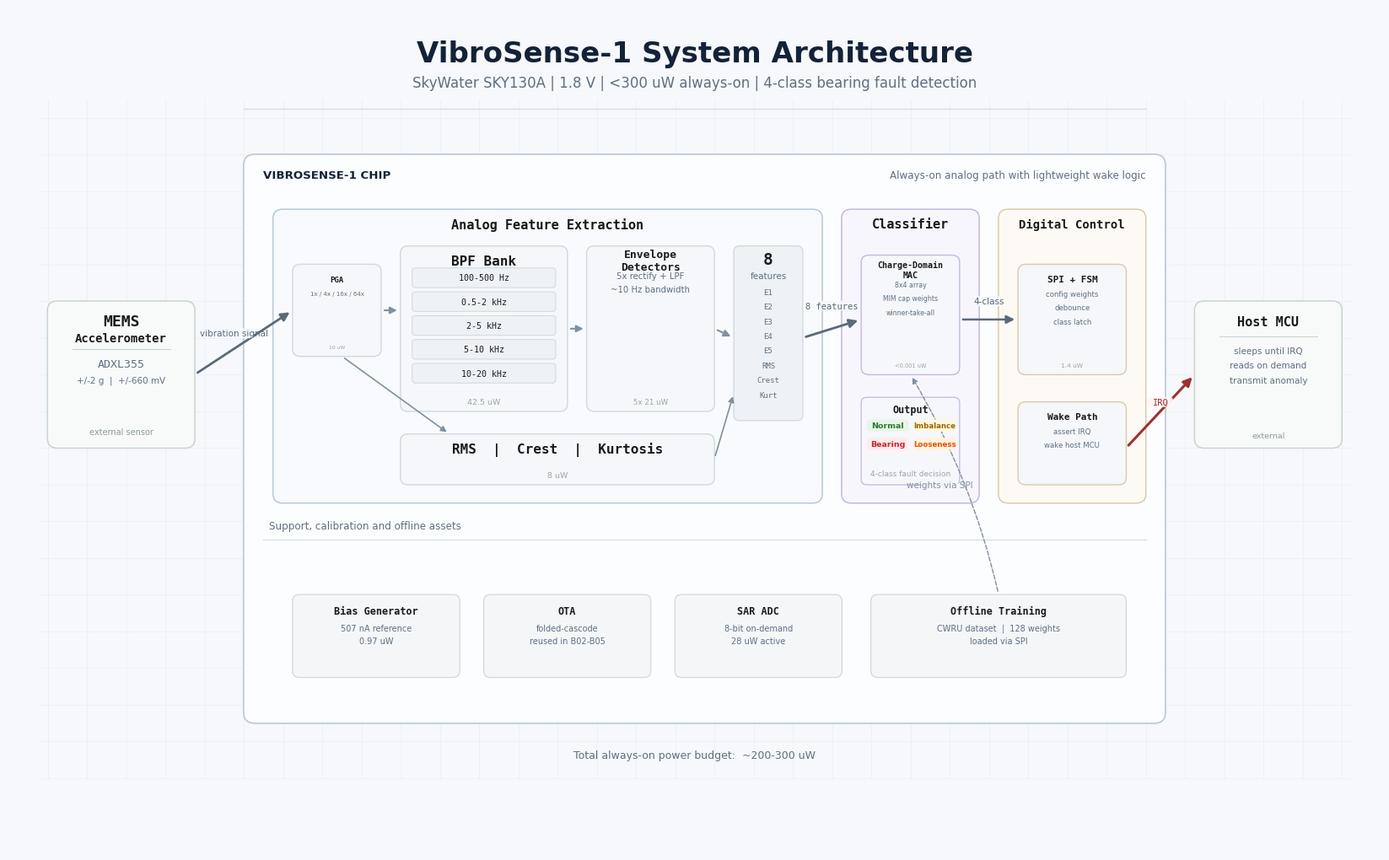

Python code for this plot: (Note: this script raises an exception after producing the figure.)
"""Generate a cleaner, publication-style system architecture diagram for VibroSense-1."""

from pathlib import Path

import matplotlib

matplotlib.use("Agg")

import matplotlib.pyplot as plt
from matplotlib.patches import FancyBboxPatch


BG = "#f6f8fb"
CHIP_BG = "#fcfdff"
CARD_BG = "#ffffff"
TEXT = "#132238"
MUTED = "#5f6f82"
BORDER = "#d5deea"
GRID = "#e8edf4"
LINE = "#8fa1b5"

SENSOR = "#1f8f68"
ANALOG = "#2563eb"
CLASSIFIER = "#7c4dff"
DIGITAL = "#b7791f"
SUPPORT = "#6b7a90"
OFFLINE = "#8b5cf6"
ALERT = "#c0392b"

SENSOR_FILL = "#eef8f3"
ANALOG_FILL = "#eef4ff"
CLASSIFIER_FILL = "#f5f0ff"
DIGITAL_FILL = "#fff5e7"
SUPPORT_FILL = "#f4f6f9"

FONT = "DejaVu Sans"
MONO = "DejaVu Sans Mono"

DPI = 200
FIG_W = 21
FIG_H = 13


def rounded_box(ax, x, y, w, h, fc, ec, lw=1.2, radius=0.9, z=1, alpha=1.0):
    patch = FancyBboxPatch(
        (x, y),
        w,
        h,
        boxstyle=f"round,pad=0.02,rounding_size={radius}",
        facecolor=fc,
        edgecolor=ec,
        linewidth=lw,
        alpha=alpha,
        zorder=z,
    )
    ax.add_patch(patch)
    return patch


def label_chip(ax, x, y, text, fc, tc=TEXT, fs=8.6, mono=False, z=6):
    width = max(3.2, 0.24 * len(text) + 1.0)
    rounded_box(ax, x, y, width, 1.05, fc=fc, ec="none", lw=0, radius=0.35, z=z)
    ax.text(
        x + width / 2,
        y + 0.52,
        text,
        ha="center",
        va="center",
        fontsize=fs,
        color=tc,
        family=MONO if mono else FONT,
        weight="bold",
        zorder=z + 1,
    )
    return width


def draw_panel(ax, x, y, w, h, accent, fill, stage, title, subtitle,
               title_fs=11.5, sub_fs=8.6, badge_fs=8.0):
    rounded_box(ax, x, y, w, h, fc=fill, ec=BORDER, lw=1.1, radius=1.0, z=1.5)
    # top accent line removed for cleaner look
    stage_w = label_chip(ax, x + 1.0, y + h - 2.95, stage, fc=accent, tc="white", fs=badge_fs)
    ax.text(
        x + 1.0 + stage_w + 0.8,
        y + h - 2.45,
        title,
        ha="left",
        va="center",
        fontsize=title_fs,
        color=TEXT,
        family=FONT,
        weight="bold",
        zorder=5,
    )
    ax.text(
        x + 1.0,
        y + h - 4.1,
        subtitle,
        ha="left",
        va="center",
        fontsize=sub_fs,
        color=MUTED,
        family=FONT,
        zorder=5,
    )


def draw_card(ax, x, y, w, h, title, accent, lines=None, block=None, meta=None, fs=8.5, title_fs=10.2):
    rounded_box(ax, x, y, w, h, fc=CARD_BG, ec=BORDER, lw=1.0, radius=0.7, z=3)
    badge_bottom = y + h  # track where badge ends for title placement
    if block:
        badge_y = y + h - 1.55
        label_chip(ax, x + 0.8, badge_y, block, fc=accent, tc="white", fs=7.6, mono=True, z=5)
        badge_bottom = badge_y
    if meta:
        ax.text(
            x + w - 0.65,
            y + h - 1.0,
            meta,
            ha="right",
            va="center",
            fontsize=7.2,
            color=MUTED,
            family=MONO,
            zorder=5,
        )
    title_x = x + 0.9
    title_y = badge_bottom - 1.1 if block else y + h - 1.35
    ax.text(
        title_x,
        title_y,
        title,
        ha="left",
        va="top",
        fontsize=title_fs,
        color=TEXT,
        family=FONT,
        weight="bold",
        zorder=5,
        linespacing=1.15,
    )
    # count newlines in title to offset lines properly
    n_title_lines = title.count("\n") + 1
    title_text_bottom = title_y - n_title_lines * (title_fs * 0.12 + 0.35)
    if lines:
        top = title_text_bottom - 0.45
        for idx, line in enumerate(lines):
            ax.text(
                title_x,
                top - idx * (fs * 0.16 + 0.72),
                line,
                ha="left",
                va="center",
                fontsize=fs,
                color=MUTED,
                family=FONT,
                zorder=5,
            )


def draw_mini_row(ax, x, y, w, h, badge, label, accent):
    rounded_box(ax, x, y, w, h, fc="#fbfdff", ec=BORDER, lw=0.9, radius=0.42, z=4)
    label_chip(ax, x + 0.35, y + 0.38, badge, fc=accent, tc="white", fs=6.8, mono=True, z=5)
    ax.text(
        x + 2.6,
        y + h / 2,
        label,
        ha="left",
        va="center",
        fontsize=7.6,
        color=TEXT,
        family=FONT,
        zorder=6,
    )


def draw_pill(ax, x, y, w, h, text, fc, tc, fs=7.0):
    rounded_box(ax, x, y, w, h, fc=fc, ec="none", lw=0, radius=0.45, z=5)
    ax.text(
        x + w / 2,
        y + h / 2,
        text,
        ha="center",
        va="center",
        fontsize=fs,
        color=tc,
        family=FONT,
        weight="bold",
        zorder=6,
    )


def arrow(ax, x1, y1, x2, y2, color=LINE, lw=1.5, rad=0.0, dashed=False, ms=14):
    ax.annotate(
        "",
        xy=(x2, y2),
        xytext=(x1, y1),
        arrowprops=dict(
            arrowstyle="-|>",
            color=color,
            lw=lw,
            mutation_scale=ms,
            linestyle="--" if dashed else "-",
            connectionstyle=f"arc3,rad={rad}",
            shrinkA=3,
            shrinkB=3,
        ),
        zorder=4.5,
    )


def arrow_label(ax, x, y, text, color=MUTED, fs=7.5, fc=BG, mono=False):
    width = max(2.5, 0.2 * len(text) + 0.7)
    rounded_box(ax, x - width / 2, y - 0.52, width, 1.04, fc=fc, ec="none", lw=0, radius=0.25, z=5, alpha=0.96)
    ax.text(
        x,
        y,
        text,
        ha="center",
        va="center",
        fontsize=fs,
        color=color,
        family=MONO if mono else FONT,
        zorder=6,
    )


def draw_background(ax):
    for gx in range(4, 138, 4):
        ax.plot([gx, gx], [8, 82], color=GRID, lw=0.45, zorder=0)
    for gy in range(8, 84, 4):
        ax.plot([3, 137], [gy, gy], color=GRID, lw=0.45, zorder=0)


def main():
    plt.rcParams["font.family"] = FONT
    fig, ax = plt.subplots(figsize=(FIG_W, FIG_H), dpi=DPI)
    fig.patch.set_facecolor(BG)
    ax.set_facecolor(BG)
    ax.set_xlim(0, 140)
    ax.set_ylim(0, 92)
    ax.axis("off")

    draw_background(ax)

    ax.text(
        70,
        87.0,
        "VibroSense-1 System Architecture",
        ha="center",
        va="center",
        fontsize=24.5,
        color=TEXT,
        weight="bold",
    )
    ax.text(
        70,
        83.8,
        "SkyWater SKY130A | 1.8 V | <300 uW always-on | 4-class bearing fault detection",
        ha="center",
        va="center",
        fontsize=12.0,
        color=MUTED,
    )
    ax.plot([24, 116], [81.0, 81.0], color=BORDER, lw=1.0, zorder=1)

    rounded_box(ax, 24, 14, 94, 62, fc=CHIP_BG, ec="#bcc9d8", lw=1.25, radius=1.2, z=1)
    ax.text(26, 73.8, "VIBROSENSE-1 CHIP", ha="left", va="center", fontsize=9.6, color=TEXT, weight="bold")
    ax.text(
        116.0,
        73.8,
        "Always-on analog path with lightweight wake logic",
        ha="right",
        va="center",
        fontsize=8.6,
        color=MUTED,
    )
    ax.plot([26, 116], [34.0, 34.0], color=BORDER, lw=0.95, zorder=2)
    ax.text(26.6, 34.9, "Support, calibration and offline assets", ha="left", va="bottom", fontsize=8.6, color=MUTED)

    # -- Sensor input: clean monochrome block --
    sx, sy, sw, sh = 4, 44, 15, 16
    rounded_box(ax, sx, sy, sw, sh, fc="#f8faf9", ec="#c8d5ce", lw=1.1, radius=1.0, z=1.5)
    cx = sx + sw / 2
    ax.text(cx, sy + sh - 2.2, "MEMS", ha="center", va="center",
            fontsize=13, color="#1a1a1a", family=MONO, weight="bold", zorder=5)
    ax.text(cx, sy + sh - 4.0, "Accelerometer", ha="center", va="center",
            fontsize=10, color="#1a1a1a", family=MONO, weight="bold", zorder=5)
    ax.plot([sx + 2.5, sx + sw - 2.5], [sy + sh - 5.2, sy + sh - 5.2],
            color="#c8d5ce", lw=0.8, zorder=3)
    ax.text(cx, sy + sh - 6.8, "ADXL355", ha="center", va="center",
            fontsize=9.5, color=MUTED, family=MONO, zorder=5)
    ax.text(cx, sy + sh - 8.6, "+/-2 g  |  +/-660 mV", ha="center", va="center",
            fontsize=7.5, color=MUTED, family=FONT, zorder=5)
    ax.text(cx, sy + 1.8, "external sensor", ha="center", va="center",
            fontsize=7.0, color="#8a9e90", family=FONT, zorder=5)

    # ── helper: monochrome sub-block inside the chip ──
    C1 = "#1a1a1a"  # dark text
    C2 = MUTED      # secondary text
    C3 = "#d0d8e0"  # divider / border
    BX = "#f5f7fa"  # block fill

    def mono_block(x, y, w, h, title, specs=None, sub=None, ec=C3):
        rounded_box(ax, x, y, w, h, fc=BX, ec=ec, lw=1.0, radius=0.8, z=3)
        cx = x + w / 2
        # title — scale font to block width
        tfs = min(11.5, w * 0.72)
        ax.text(cx, y + h - 1.6, title, ha="center", va="center",
                fontsize=tfs, color=C1, family=MONO, weight="bold", zorder=5)
        # specs lines
        if specs:
            for i, s in enumerate(specs):
                ax.text(cx, y + h - 3.2 - i * 1.5, s, ha="center", va="center",
                        fontsize=min(7.8, w * 0.56), color=C2, family=FONT, zorder=5)
        # subtle subtitle at bottom
        if sub:
            ax.text(cx, y + 1.0, sub, ha="center", va="center",
                    fontsize=min(6.8, w * 0.48), color="#9aa5b0", family=FONT, zorder=5)

    def mono_row(x, y, w, h, label):
        rounded_box(ax, x, y, w, h, fc="#eef1f5", ec=C3, lw=0.7, radius=0.35, z=4)
        ax.text(x + w / 2, y + h / 2, label, ha="center", va="center",
                fontsize=7.2, color=C1, family=MONO, zorder=5)

    # ── 02: Analog feature extraction ──
    # outer container
    ax0, ay0, aw0, ah0 = 27, 38, 56, 32
    rounded_box(ax, ax0, ay0, aw0, ah0, fc="#f8fafd", ec="#b8c8d8", lw=1.1, radius=1.0, z=1.5)
    ax.text(ax0 + aw0 / 2, ay0 + ah0 - 1.6, "Analog Feature Extraction", ha="center", va="center",
            fontsize=11, color=C1, family=MONO, weight="bold", zorder=5)

    # PGA
    mono_block(29, 54, 9, 10, "PGA",
               specs=["1x / 4x / 16x / 64x"],
               sub="10 uW")

    # BPF bank — 5 channel rows
    mono_block(40, 48, 17, 18, "BPF Bank",
               sub="42.5 uW")
    bands = ["100-500 Hz", "0.5-2 kHz", "2-5 kHz", "5-10 kHz", "10-20 kHz"]
    for i, b in enumerate(bands):
        mono_row(41.2, 61.5 - i * 2.6, 14.6, 2.1, b)

    # Envelope detectors
    mono_block(59, 48, 13, 18, "Envelope\nDetectors",
               specs=["5x rectify + LPF", "~10 Hz bandwidth"],
               sub="5x 21 uW")

    # Broadband: RMS / Crest / Kurtosis
    mono_block(40, 40, 32, 5.5, "RMS  |  Crest  |  Kurtosis",
               sub="8 uW")

    # Feature vector column
    fvx, fvy, fvw, fvh = 74, 47, 7, 19
    rounded_box(ax, fvx, fvy, fvw, fvh, fc="#eef1f5", ec=C3, lw=0.9, radius=0.6, z=3)
    ax.text(fvx + fvw / 2, fvy + fvh - 1.4, "8", ha="center", va="center",
            fontsize=14, color=C1, family=MONO, weight="bold", zorder=5)
    ax.text(fvx + fvw / 2, fvy + fvh - 3.2, "features", ha="center", va="center",
            fontsize=7.5, color=C2, family=FONT, zorder=5)
    labels_fv = ["E1", "E2", "E3", "E4", "E5", "RMS", "Crest", "Kurt"]
    for i, lb in enumerate(labels_fv):
        ax.text(fvx + fvw / 2, fvy + fvh - 5.0 - i * 1.6, lb, ha="center", va="center",
                fontsize=6.5, color=C2, family=MONO, zorder=5)

    # ── 03: Classifier ──
    cx0, cy0, cw0, ch0 = 85, 38, 14, 32
    rounded_box(ax, cx0, cy0, cw0, ch0, fc="#f8f6fd", ec="#c4b8e0", lw=1.1, radius=1.0, z=1.5)
    ax.text(cx0 + cw0 / 2, cy0 + ch0 - 1.6, "Classifier", ha="center", va="center",
            fontsize=11, color=C1, family=MONO, weight="bold", zorder=5)

    mono_block(87, 52, 10, 13, "Charge-Domain\nMAC",
               specs=["8x4 array", "MIM cap weights", "winner-take-all"],
               sub="<0.001 uW", ec="#c4b8e0")

    # output classes
    rounded_box(ax, 87, 40, 10, 9.5, fc=BX, ec="#c4b8e0", lw=0.9, radius=0.6, z=3)
    ax.text(92, 48.2, "Output", ha="center", va="center",
            fontsize=8.5, color=C1, family=MONO, weight="bold", zorder=5)
    draw_pill(ax, 87.6, 45.8, 4.2, 1.3, "Normal", "#e8f5e9", "#2e7d32", fs=6.8)
    draw_pill(ax, 92.4, 45.8, 4.2, 1.3, "Imbalance", "#fff8e1", "#9a6700", fs=6.2)
    draw_pill(ax, 87.6, 43.8, 4.2, 1.3, "Bearing", "#ffebee", "#c62828", fs=6.8)
    draw_pill(ax, 92.4, 43.8, 4.2, 1.3, "Looseness", "#fff3e0", "#e65100", fs=6.2)
    ax.text(92, 41.2, "4-class fault decision", ha="center", va="center",
            fontsize=6.5, color="#9aa5b0", family=FONT, zorder=5)

    # ── 04: Digital / Wake logic ──
    dx0, dy0, dw0, dh0 = 101, 38, 15, 32
    rounded_box(ax, dx0, dy0, dw0, dh0, fc="#fdfaf5", ec="#d8ccaa", lw=1.1, radius=1.0, z=1.5)
    ax.text(dx0 + dw0 / 2, dy0 + dh0 - 1.6, "Digital Control", ha="center", va="center",
            fontsize=10, color=C1, family=MONO, weight="bold", zorder=5)

    mono_block(103, 52, 11, 12, "SPI + FSM",
               specs=["config weights", "debounce", "class latch"],
               sub="1.4 uW", ec="#d8ccaa")

    mono_block(103, 40, 11, 9, "Wake Path",
               specs=["assert IRQ", "wake host MCU"],
               ec="#d8ccaa")

    # ── Host MCU (external) ──
    hx, hy, hw, hh = 121, 44, 15, 16
    rounded_box(ax, hx, hy, hw, hh, fc="#f8faf9", ec="#c8d5ce", lw=1.1, radius=1.0, z=1.5)
    hcx = hx + hw / 2
    ax.text(hcx, hy + hh - 2.2, "Host MCU", ha="center", va="center",
            fontsize=11, color=C1, family=MONO, weight="bold", zorder=5)
    ax.plot([hx + 2.5, hx + hw - 2.5], [hy + hh - 3.8, hy + hh - 3.8],
            color="#c8d5ce", lw=0.8, zorder=3)
    ax.text(hcx, hy + hh - 5.4, "sleeps until IRQ", ha="center", va="center",
            fontsize=7.5, color=C2, family=FONT, zorder=5)
    ax.text(hcx, hy + hh - 7.0, "reads on demand", ha="center", va="center",
            fontsize=7.5, color=C2, family=FONT, zorder=5)
    ax.text(hcx, hy + hh - 8.6, "transmit anomaly", ha="center", va="center",
            fontsize=7.5, color=C2, family=FONT, zorder=5)
    ax.text(hcx, hy + 1.4, "external", ha="center", va="center",
            fontsize=6.8, color="#8a9e90", family=FONT, zorder=5)

    # ── Support row (bottom) ──
    def support_block(x, y, w, h, title, line1, line2=""):
        rounded_box(ax, x, y, w, h, fc="#f4f6f8", ec=C3, lw=0.9, radius=0.7, z=3)
        cx = x + w / 2
        ax.text(cx, y + h - 1.8, title, ha="center", va="center",
                fontsize=8.5, color=C1, family=MONO, weight="bold", zorder=5)
        ax.text(cx, y + h - 3.6, line1, ha="center", va="center",
                fontsize=7.0, color=C2, family=FONT, zorder=5)
        if line2:
            ax.text(cx, y + h - 5.0, line2, ha="center", va="center",
                    fontsize=7.0, color=C2, family=FONT, zorder=5)

    support_block(29, 19, 17, 9, "Bias Generator", "507 nA reference", "0.97 uW")
    support_block(48.5, 19, 17, 9, "OTA", "folded-cascode", "reused in B02-B05")
    support_block(68, 19, 17, 9, "SAR ADC", "8-bit on-demand", "28 uW active")
    support_block(88, 19, 26, 9, "Offline Training", "CWRU dataset  |  128 weights", "loaded via SPI")

    # ── Arrows (monochrome) ──
    A1 = "#5a6a78"  # arrow color
    A2 = "#8090a0"  # secondary

    arrow(ax, 19, 52, 29, 59, color=A1, lw=2.0, ms=15)
    arrow_label(ax, 23, 56.5, "vibration signal", color=A1, fc=BG)

    arrow(ax, 38, 59, 40, 59, color=A2, lw=1.5, ms=12)
    arrow(ax, 57, 57, 59, 57, color=A2, lw=1.5, ms=12)
    arrow(ax, 72, 57, 74, 56, color=A2, lw=1.5, ms=12)
    arrow(ax, 34, 54, 45, 45.5, color=A2, lw=1.2, ms=10)
    arrow(ax, 72, 42.8, 74, 50, color=A2, lw=1.2, ms=10)

    arrow(ax, 81, 56, 87, 58, color=A1, lw=2.0, ms=15)
    arrow_label(ax, 84, 59.5, "8 features", color=A1, fc=BG, mono=True)

    arrow(ax, 97, 58, 103, 58, color=A1, lw=1.8, ms=14)
    arrow_label(ax, 100, 60, "4-class", color=A1, fc=BG)

    arrow(ax, 114, 44, 121, 52, color="#a03030", lw=2.2, ms=15)
    arrow_label(ax, 117.5, 49, "IRQ", color="#a03030", fc="#fff5f5", mono=True)

    arrow(ax, 101, 28, 92, 52, color=A2, lw=1.0, rad=0.08, dashed=True, ms=10)
    arrow_label(ax, 95, 40, "weights via SPI", color=A2, fc=BG)

    # ── Footer ──
    ax.text(70, 10.5, "Total always-on power budget:  ~200-300 uW", ha="center", va="center",
            fontsize=9, color=C2, family=FONT)

    out_dir = Path(__file__).resolve().parent
    fig.savefig(out_dir / "system_block_diagram.png", dpi=DPI, bbox_inches="tight", facecolor=BG, pad_inches=0.28)
    fig.savefig(out_dir / "system_block_diagram.svg", bbox_inches="tight", facecolor=BG, pad_inches=0.28)
    plt.close(fig)


if __name__ == "__main__":
    main()
